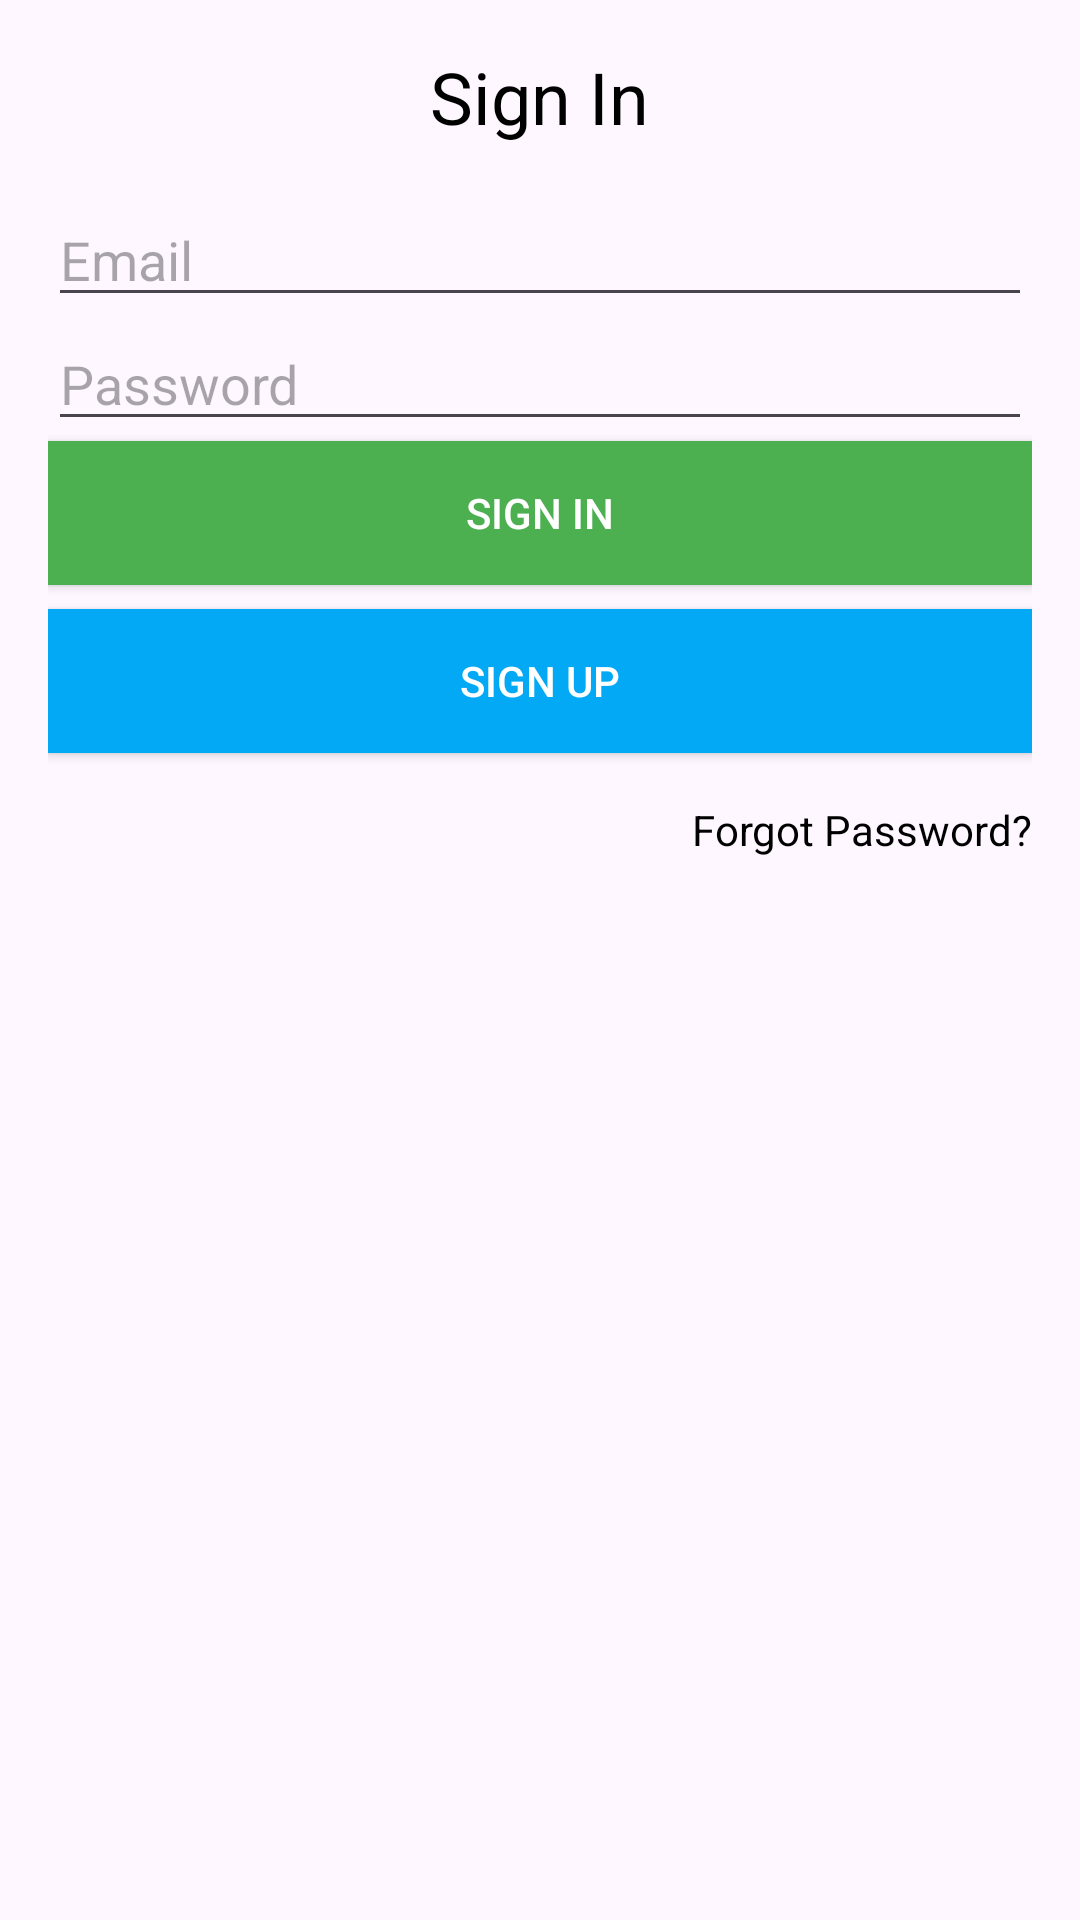

This screen was rendered from an Android layout file. Write that file and the resources it references.
<!-- AndroidManifest.xml: application theme Theme.IbraheemFinal -->
<!-- res/layout/activity_sign_in.xml -->
<?xml version="1.0" encoding="utf-8"?>
<LinearLayout xmlns:android="http://schemas.android.com/apk/res/android"
    android:layout_width="match_parent"
    android:layout_height="match_parent"
    android:orientation="vertical"
    android:padding="16dp">

    <TextView
        android:layout_width="wrap_content"
        android:layout_height="wrap_content"
        android:text="Sign In"
        android:textSize="24sp"
        android:textColor="#000000"
        android:layout_gravity="center_horizontal"
        android:layout_marginBottom="16dp" />

    <EditText
        android:id="@+id/etEmail"
        android:layout_width="match_parent"
        android:layout_height="wrap_content"
        android:hint="Email"
        android:inputType="textEmailAddress" />

    <EditText
        android:id="@+id/etPassword"
        android:layout_width="match_parent"
        android:layout_height="wrap_content"
        android:hint="Password"
        android:inputType="textPassword" />

    <Button
        android:id="@+id/btnSignIn"
        android:layout_width="match_parent"
        android:layout_height="wrap_content"
        android:text="Sign In"
        android:textColor="#ffffff"
        android:background="#4CAF50" />

    <Button
        android:id="@+id/btnSignUp"
        android:layout_width="match_parent"
        android:layout_height="wrap_content"
        android:text="Sign Up"
        android:textColor="#ffffff"
        android:background="#03A9F4"
        android:layout_marginTop="8dp" />

    <TextView
        android:id="@+id/tvForgotPassword"
        android:layout_width="wrap_content"
        android:layout_height="wrap_content"
        android:text="Forgot Password?"
        android:textColor="#000000"
        android:layout_gravity="right"
        android:layout_marginTop="16dp" />

</LinearLayout>
<!-- resources referenced by this layout -->
<resources>
  <style name="Theme.IbraheemFinal" parent="Base.Theme.IbraheemFinal" />
  <style name="Base.Theme.IbraheemFinal" parent="Theme.Material3.DayNight.NoActionBar">
          
          
      </style>
</resources>
